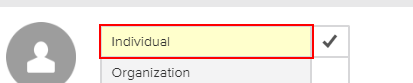
Task: Robotic Enterprise Framework
Workflow: Process

Step 1 [then]: click on the element 'Individual'

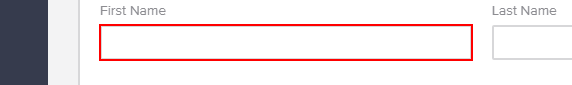
Step 2: type "[row("First Name").ToString]" into the text box 'first_name'

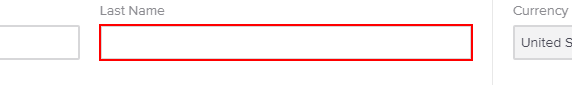
Step 3: type "[row("Last Name").ToString]" into the text box 'last_name'

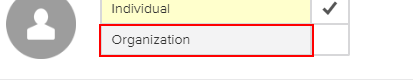
Step 4 [else]: click on the element 'Organization'

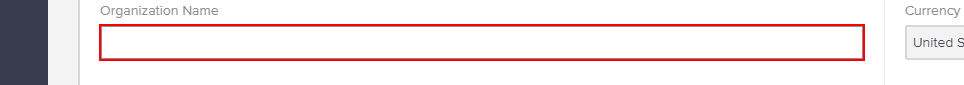
Step 5: type "[row("Organization Name").ToString]" into the text box 'company_name'

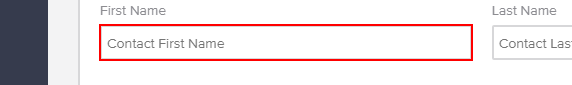
Step 6: type "[row("First Name").ToString]" into the text box 'first_name'

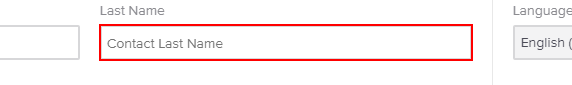
Step 7: type "[row("Last Name").ToString]" into the text box 'last_name'

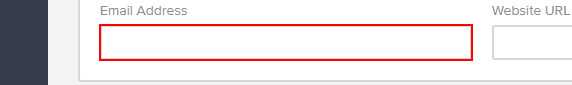
Step 8: type "[row("Email").ToString]" into the text box 'email_address'

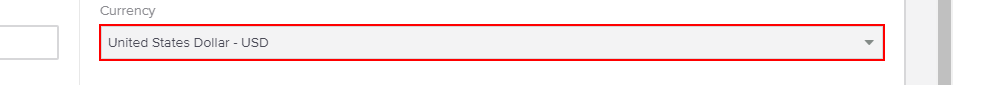
Step 9: select "[row("Currency").ToString]" in the drop-down 'default_currency'

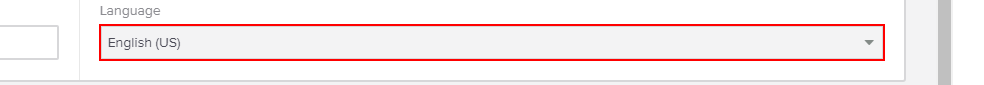
Step 10: select "[row("Language").ToString]" in the drop-down 'default_language'

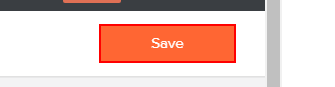
Step 11: click on the button

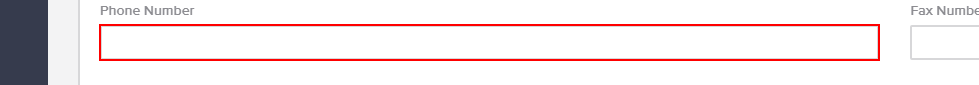
Step 12: type "[row("Phone Number").ToString]" into the text box 'phone_number'
